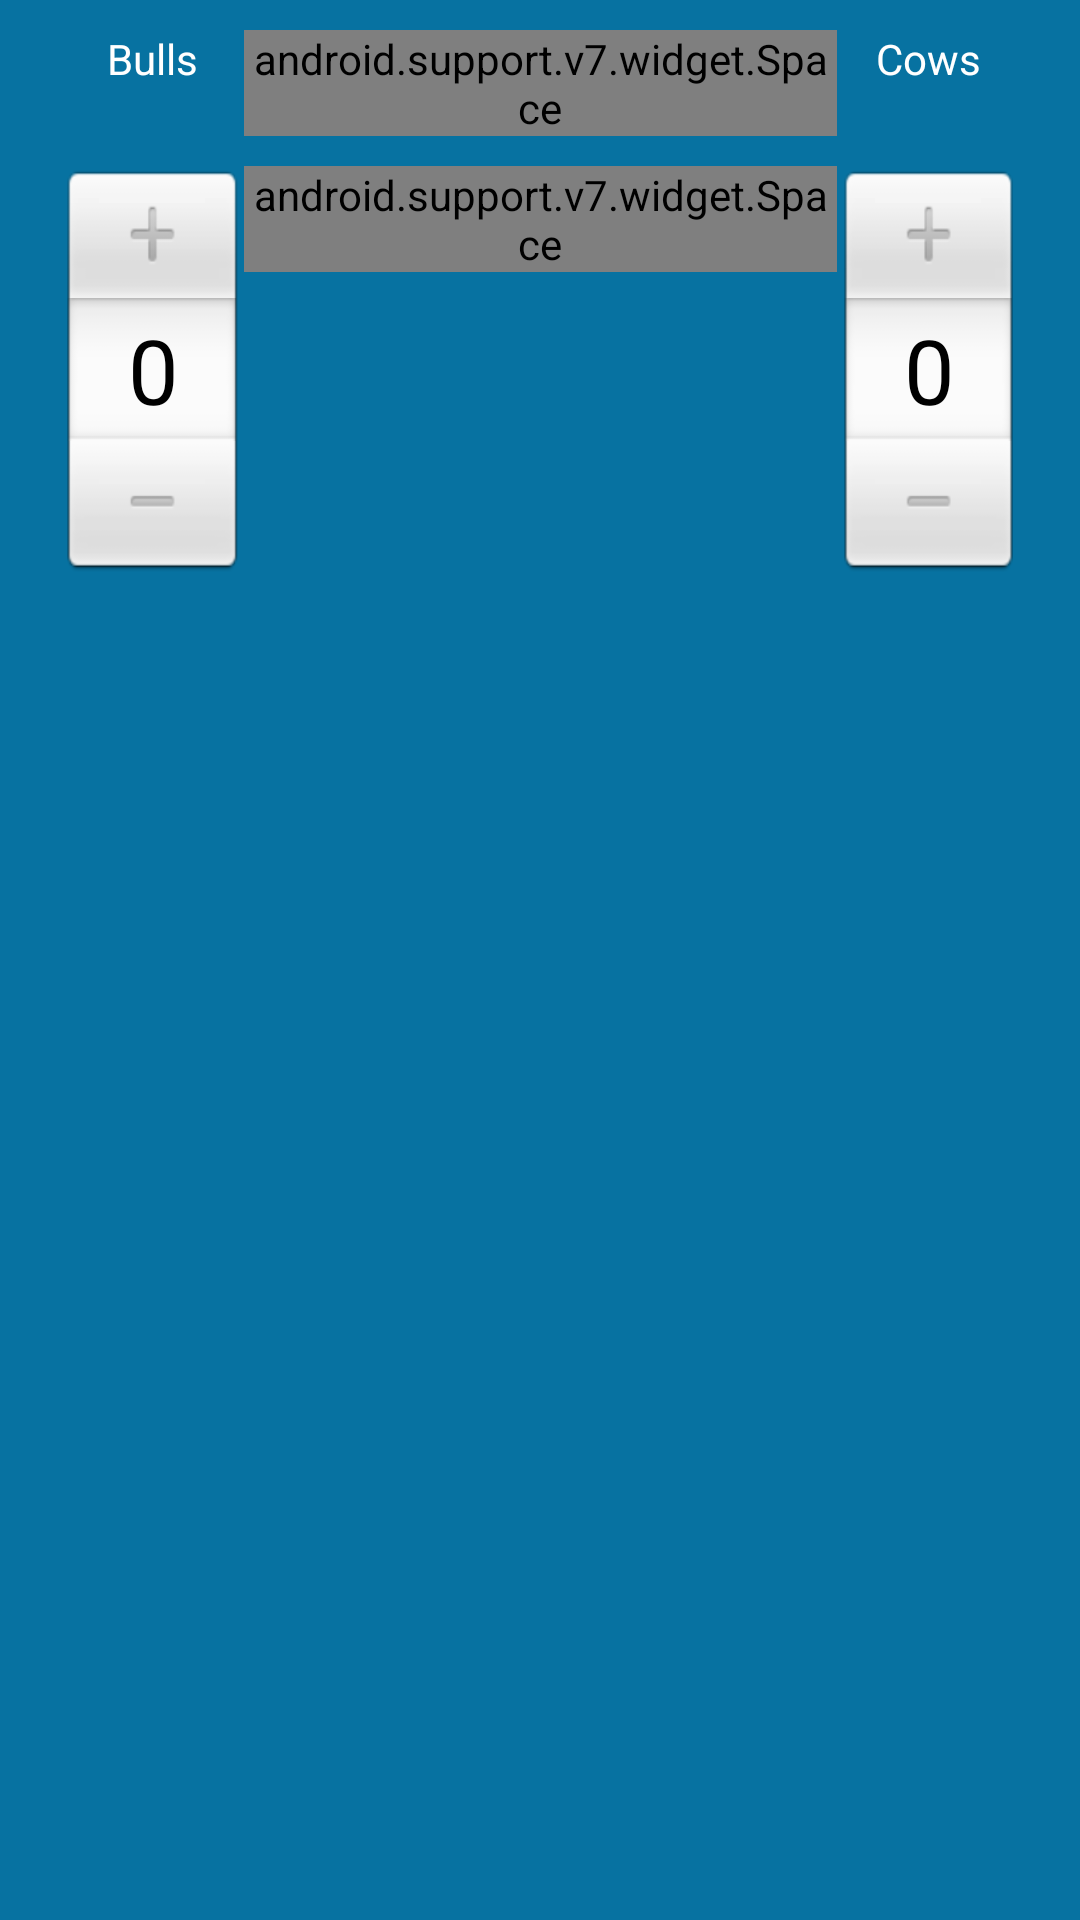

Reconstruct the res/layout file that produces this screen, plus the resources it refers to.
<!-- AndroidManifest.xml: application theme AppTheme -->
<!-- res/layout/choice_number.xml -->
<?xml version="1.0" encoding="utf-8"?>
<TableLayout xmlns:android="http://schemas.android.com/apk/res/android"
    android:layout_width="match_parent"
    android:layout_height="wrap_content"
    android:layout_gravity="center_horizontal|fill_horizontal"
    android:gravity="center_horizontal|fill_horizontal"
    android:orientation="horizontal" >

    <TableRow
        android:id="@+id/tableRowTexts"
        android:layout_width="match_parent"
        android:layout_height="wrap_content"
        android:layout_marginLeft="@dimen/table_common_margin"
        android:layout_marginRight="@dimen/table_common_margin"
        android:layout_marginTop="@dimen/top_common_margin" >

        <TextView
            android:id="@+id/textViewMessage"
            android:layout_width="match_parent"
            android:layout_height="wrap_content"
            android:layout_weight="2"
            android:gravity="center"
            android:text="@string/bulls" />

        <android.support.v7.widget.Space
            android:id="@+id/spaceTextView"
            android:layout_width="match_parent"
            android:layout_height="wrap_content"
            android:layout_weight="1" />

        <TextView
            android:id="@+id/textViewCow"
            android:layout_width="match_parent"
            android:layout_height="wrap_content"
            android:layout_weight="2"
            android:gravity="center"
            android:text="@string/cows" />
    </TableRow>

    <TableRow
        android:id="@+id/tableRowNumbers"
        android:layout_width="match_parent"
        android:layout_height="wrap_content"
        android:layout_marginLeft="@dimen/table_common_margin"
        android:layout_marginRight="@dimen/table_common_margin"
        android:layout_marginTop="@dimen/top_common_margin" >

        <NumberPicker
            android:id="@+id/numberPickerBull"
            android:layout_width="match_parent"
            android:layout_height="wrap_content"
            android:layout_weight="2"/>

        <android.support.v7.widget.Space
            android:id="@+id/spaceNumberPicker"
            android:layout_width="match_parent"
            android:layout_height="wrap_content"
            android:layout_weight="1" />

        <NumberPicker
            android:id="@+id/numberPickerCow"
            android:layout_width="match_parent"
            android:layout_height="wrap_content"
            android:layout_weight="2"/>
    </TableRow>

</TableLayout>
<!-- resources referenced by this layout -->
<resources>
  <dimen name="table_common_margin">20dp</dimen>
  <dimen name="top_common_margin">10dp</dimen>
  <string name="bulls">Bulls</string>
  <string name="cows">Cows</string>
  <style name="AppTheme" parent="AppBaseTheme">
  
          
          <item name="android:windowBackground">@color/backGround</item>
          <item name="android:textColor">@color/text</item>
          <item name="android:buttonStyle">@style/ThemeButton</item>
      </style>
  <style name="AppBaseTheme" parent="android:Theme.Light">
          
      </style>
  <color name="backGround">#0772A1</color>
  <color name="text">#fff</color>
  <style name="ThemeButton" parent="@android:style/Widget.Button">
          <item name="android:background">@drawable/hbutton</item>
          <item name="android:textColor">@color/text</item>
      </style>
</resources>
